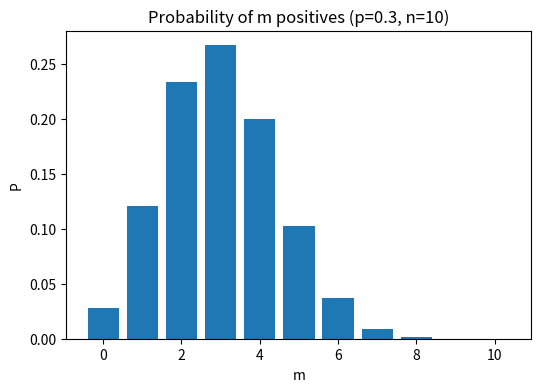

Python code for this plot:
import numpy as np
import matplotlib.pyplot as plt
from math import comb

p = 0.3
n = 10

m_values = []
p_values = []
for m in range(n + 1):
    prob = comb(n, m) * (p ** m) * ((1 - p) ** (n - m))
    p_values.append(prob)
    m_values.append(m)



fig, ax = plt.subplots(1, 1, figsize=(6, 4), dpi=288)
ax.bar(m_values, p_values, align='center')
ax.set_xlabel('m')
ax.set_ylabel('P')
ax.set_title(f"Probability of m positives (p={p:.1f}, n={n})")

fig.savefig('binomial_dist.png')